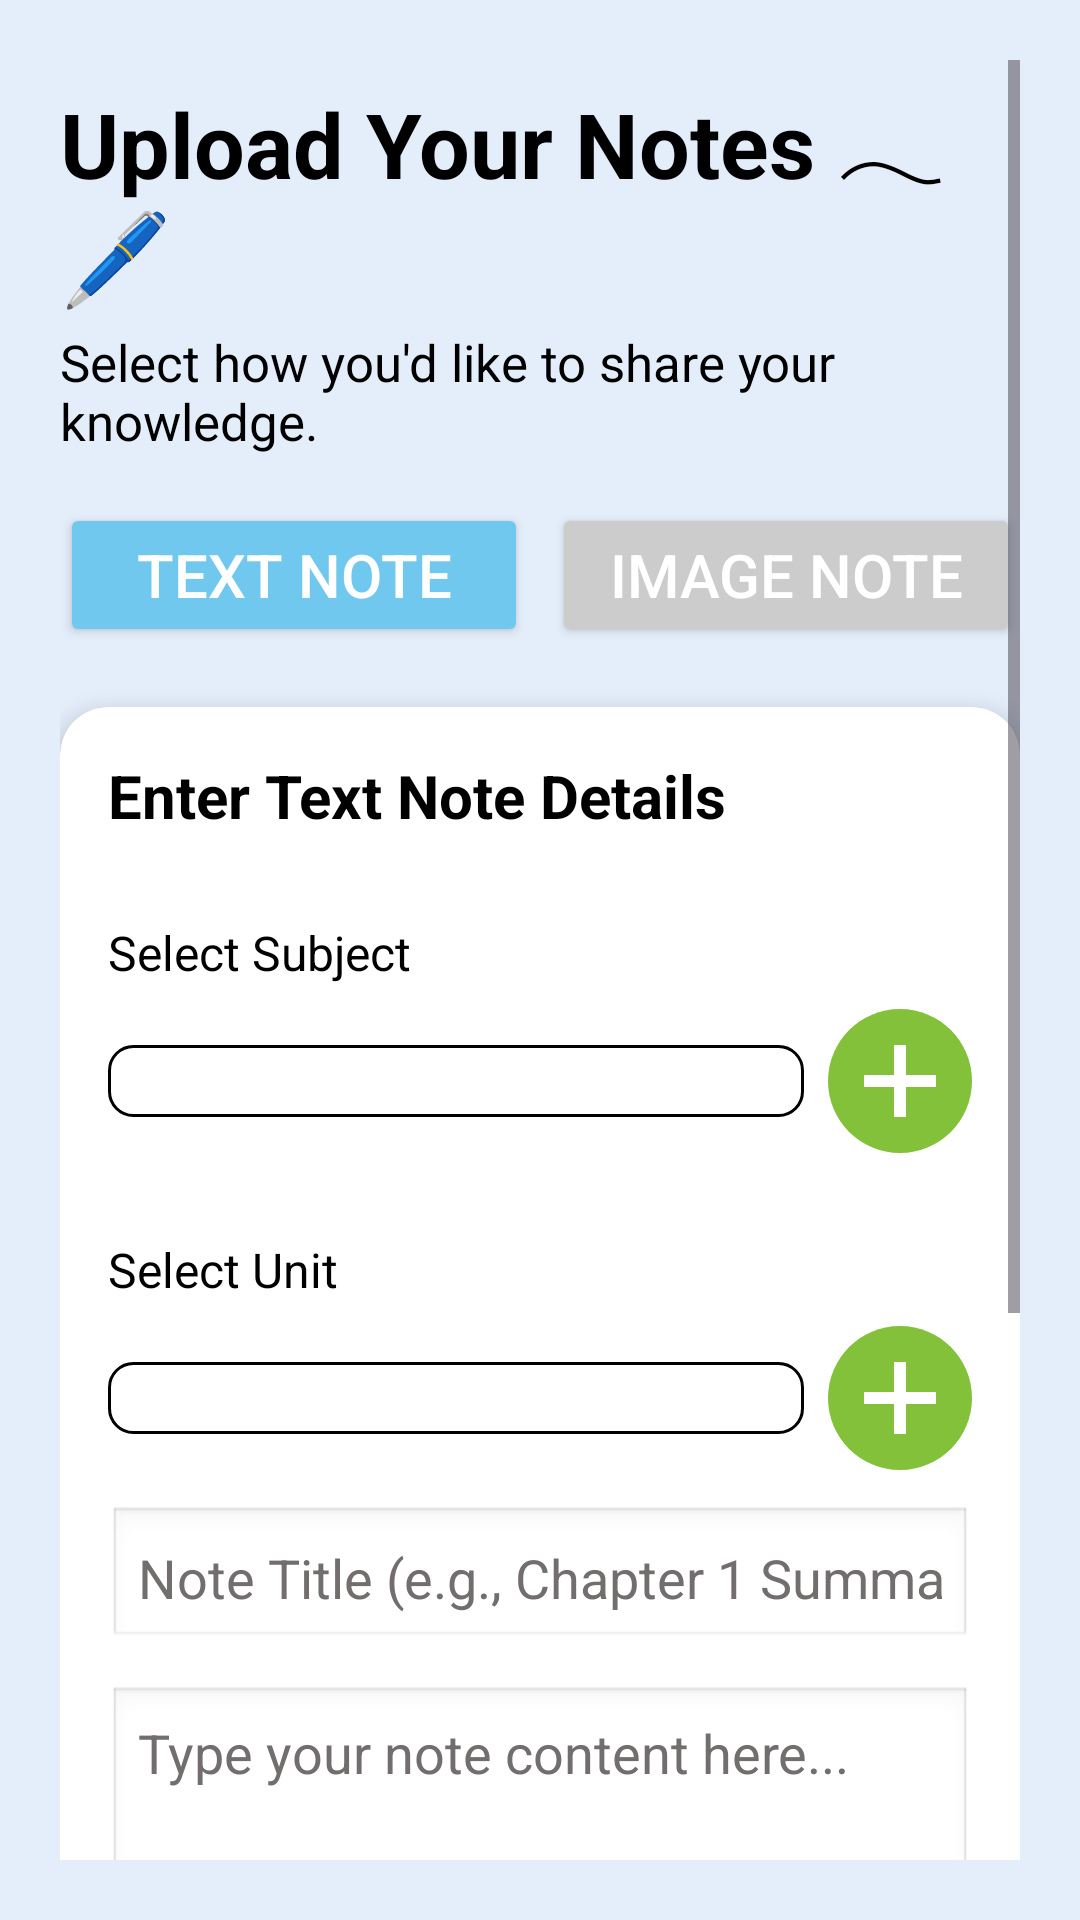

The Android layout XML behind this screen, and the referenced resources:
<!-- AndroidManifest.xml: application theme Theme.ClassLink -->
<!-- res/layout/activity_upload_textnotes.xml -->
<?xml version="1.0" encoding="utf-8"?>
<ScrollView xmlns:android="http://schemas.android.com/apk/res/android"
    xmlns:app="http://schemas.android.com/apk/res-auto"
    android:layout_width="match_parent"
    android:layout_height="match_parent"
    android:padding="20dp"
    xmlns:tools="http://schemas.android.com/tools"
    tools:context=".UploadTextNotesActivity"
    android:background="@color/lightBlue">

    <LinearLayout
        android:layout_width="match_parent"
        android:layout_height="wrap_content"
        android:orientation="vertical">

        <TextView
            android:text="Upload Your Notes 𓂃🖊"
            android:textSize="30sp"
            android:textStyle="bold"
            android:layout_marginBottom="4dp"
            android:textColor="#000000"
            android:layout_width="wrap_content"
            android:layout_height="wrap_content" />

        <TextView
            android:text="Select how you'd like to share your knowledge."
            android:textSize="17sp"
            android:textColor="@color/black"
            android:layout_width="wrap_content"
            android:layout_height="wrap_content"/>

        
        <LinearLayout
            android:layout_width="match_parent"
            android:layout_height="wrap_content"
            android:orientation="horizontal"
            android:layout_marginTop="16dp">

            <Button
                android:layout_height="wrap_content"
                android:id="@+id/textNoteBtn"
                android:layout_width="0dp"
                android:layout_weight="1"
                android:text="Text Note"
                android:textSize="20dp"
                android:backgroundTint="@color/blue"
                android:textColor="#FFFFFF" />

            <Button
                android:layout_height="wrap_content"
                android:id="@+id/imageNoteBtn"
                android:layout_width="0dp"
                android:layout_weight="1"
                android:text="Image Note"
                android:textSize="20dp"
                android:layout_marginStart="8dp"
                android:backgroundTint="#CCCCCC"
                android:textColor="#FFFFFF" />
        </LinearLayout>

        
        <androidx.cardview.widget.CardView
            android:id="@+id/textNoteCard"
            android:layout_width="match_parent"
            android:layout_height="wrap_content"
            android:layout_marginTop="20dp"
            app:cardCornerRadius="16dp"
            app:cardElevation="4dp"
            app:cardBackgroundColor="#FFFFFF">

            <LinearLayout
                android:layout_width="match_parent"
                android:layout_height="wrap_content"
                android:orientation="vertical"
                android:padding="16dp">

                <TextView
                    android:layout_width="match_parent"
                    android:layout_height="wrap_content"
                    android:text="Enter Text Note Details"
                    android:textStyle="bold"
                    android:textSize="20sp"
                    android:textColor="@color/black"
                    android:layout_marginBottom="12dp"/>

                
                <TextView
                    android:id="@+id/subjectLabel"
                    android:layout_width="wrap_content"
                    android:layout_height="wrap_content"
                    android:text="Select Subject"
                    android:textSize="16sp"
                    android:layout_marginTop="16dp"
                    android:textColor="@color/black" />

                
                <LinearLayout
                    android:layout_width="match_parent"
                    android:layout_height="wrap_content"
                    android:orientation="horizontal"
                    android:gravity="center_vertical"
                    android:layout_marginTop="8dp"
                    android:layout_marginBottom="12dp">

                    <Spinner
                        android:id="@+id/subjectSpinner"
                        android:layout_width="match_parent"
                        android:layout_height="wrap_content"
                        android:layout_weight="1"
                        android:background="@drawable/spinner_background"
                        android:padding="12dp"
                        android:textColor="#000000" />

                    <ImageView
                        android:id="@+id/addSubjectBtn"
                        android:background="?attr/selectableItemBackgroundBorderless"
                        android:layout_marginStart="8dp"
                        android:layout_width="48dp"
                        android:layout_height="48dp"
                        android:src="@drawable/ic_add"
                        android:contentDescription="Add Subject"></ImageView>

                    <ImageView
                        android:id="@+id/deleteSubjectBtn"
                        android:background="?attr/selectableItemBackgroundBorderless"
                        android:layout_marginStart="8dp"
                        android:layout_width="48dp"
                        android:layout_height="48dp"
                        android:src="@drawable/ic_delete"
                        android:contentDescription="Delete Subject"
                        android:visibility="gone" />
                </LinearLayout>

                
                <TextView
                    android:id="@+id/unitLabel"
                    android:layout_width="wrap_content"
                    android:layout_height="wrap_content"
                    android:text="Select Unit"
                    android:textSize="16sp"
                    android:layout_marginTop="16dp"
                    android:textColor="@color/black" />

                
                <LinearLayout
                    android:layout_width="match_parent"
                    android:layout_height="wrap_content"
                    android:orientation="horizontal"
                    android:gravity="center_vertical"
                    android:layout_marginTop="8dp"
                    android:layout_marginBottom="12dp"
                    android:textColor="#000000">

                    <Spinner
                        android:id="@+id/unitSpinner"
                        android:layout_width="match_parent"
                        android:layout_height="wrap_content"
                        android:layout_weight="1"
                        android:background="@drawable/spinner_background"
                        android:padding="12dp"
                        android:textColor="#000000"
                        />

                    <ImageView
                        android:id="@+id/addUnitBtn"
                        android:background="?attr/selectableItemBackgroundBorderless"
                        android:layout_marginStart="8dp"
                        android:layout_width="48dp"
                        android:layout_height="48dp"
                        android:textColorHint="@color/black"
                        android:src="@drawable/ic_add"
                        android:contentDescription="Add Unit"></ImageView>

                    <ImageView
                        android:id="@+id/deleteUnitBtn"
                        android:background="?attr/selectableItemBackgroundBorderless"
                        android:layout_marginStart="8dp"
                        android:layout_width="48dp"
                        android:layout_height="48dp"
                        android:src="@drawable/ic_delete"
                        android:contentDescription="Delete Unit"
                        android:visibility="gone" />
                </LinearLayout>


                <EditText
                    android:id="@+id/noteTitleEditText"
                    android:layout_width="match_parent"
                    android:layout_height="wrap_content"
                    android:hint="Note Title (e.g., Chapter 1 Summary)"
                    android:textColorHint="@color/gray"
                    android:inputType="text"
                    android:textColor="@color/black"
                    android:background="@android:drawable/edit_text"
                    android:padding="10dp"/>

                <EditText
                    android:id="@+id/noteDescriptionEditText"
                    android:layout_width="match_parent"
                    android:layout_height="150dp"
                    android:textColor="@color/gray"
                    android:hint="Type your note content here..."
                    android:inputType="textMultiLine"
                    android:gravity="top|start"
                    android:textColorHint="@color/gray"
                    android:maxLength="2000"
                    android:layout_marginTop="12dp"
                    android:padding="10dp"
                    android:background="@android:drawable/edit_text"/>

                
                <TextView
                    android:id="@+id/charCountTextView"
                    android:layout_width="wrap_content"
                    android:layout_height="wrap_content"
                    android:text="0/2000"
                    android:textSize="12sp"
                    android:textColor="#666666"
                    android:layout_marginTop="4dp"
                    android:layout_marginBottom="12dp" />

                
                <EditText
                    android:id="@+id/notePurposeEditText"
                    android:layout_width="match_parent"
                    android:layout_height="wrap_content"
                    android:hint="Tip / Summary (e.g., Only Formulas, Revision)"
                    android:inputType="text"
                    android:textColorHint="@color/gray"
                    android:background="@android:drawable/edit_text"
                    android:padding="10dp"
                    android:textColor="@color/gray"
                    android:layout_marginBottom="12dp" />

                
                <TextView
                    android:id="@+id/readingTimeTextView"
                    android:layout_width="wrap_content"
                    android:layout_height="wrap_content"
                    android:text="Estimated Reading Time: 2-3 mins"
                    android:textSize="14sp"
                    android:textColor="#444444"
                    android:layout_marginBottom="16dp" />

                
                <Button
                    android:id="@+id/submitTextNoteBtn"
                    android:layout_width="match_parent"
                    android:layout_height="wrap_content"
                    android:text="Upload Text Note"
                    android:backgroundTint="@color/yellow"
                    android:textColor="#FFFFFF"
                    android:layout_marginBottom="16dp"/>
            </LinearLayout>
        </androidx.cardview.widget.CardView>
    </LinearLayout>
</ScrollView>
<!-- resources referenced by this layout -->
<resources>
  <color name="black">#000000</color>
  <color name="blue">#71C8EF</color>
  <color name="gray">#F66D6969</color>
  <color name="lightBlue">#E4EEFA</color>
  <color name="yellow">#E4C25E</color>
  <!-- drawable ic_add (drawable) -->
  <?xml version="1.0" encoding="utf-8"?>
  <vector xmlns:android="http://schemas.android.com/apk/res/android"
      android:width="48dp"
      android:height="48dp"
      android:viewportWidth="24"
      android:viewportHeight="24">
  
      
      <path
          android:fillColor="#82C139"
          android:pathData="M12,0
                            C5.37,0 0,5.37 0,12
                            C0,18.63 5.37,24 12,24
                            C18.63,24 24,18.63 24,12
                            C24,5.37 18.63,0 12,0Z" />
  
      
      <path
          android:fillColor="#FFFFFF"
          android:pathData="M13,11V6h-2v5H6v2h5v5h2v-5h5v-2h-5z"/>
  </vector>
  <!-- drawable ic_delete (drawable) -->
  <vector xmlns:android="http://schemas.android.com/apk/res/android"
      android:width="24dp"
      android:height="24dp"
      android:viewportWidth="24.0"
      android:viewportHeight="24.0">
      <path
          android:fillColor="#52331B"
          android:pathData="M6,19c0,1.1 0.9,2 2,2h8c1.1,0 2,-0.9 2,-2V7H6v12zM19,4h-3.5l-1,-1h-5l-1,1H5v2h14V4z"/>
  </vector>
  <!-- drawable spinner_background (drawable) -->
  <?xml version="1.0" encoding="utf-8"?>
  <shape xmlns:android="http://schemas.android.com/apk/res/android"
      android:shape="rectangle">
      <solid android:color="#FFFFFF" />
      <stroke
          android:width="1dp"
          android:color="@color/black" />
      <corners android:radius="8dp" />
  </shape>
  <style name="Theme.ClassLink" parent="Theme.Material3.DayNight.NoActionBar">
          <item name="colorPrimary">@color/purple_500</item>
          <item name="colorPrimaryVariant">@color/lavender</item>
          <item name="colorOnPrimary">@color/white</item>
  
          <item name="colorSecondary">@color/teal_200</item>
          <item name="colorSecondaryVariant">@color/teal_700</item>
          <item name="colorOnSecondary">@color/black</item>
  
          <item name="colorSurface">@color/white</item>
          <item name="colorOnSurface">@color/black</item>
  
          <item name="android:colorBackground">@color/lightBlue</item>
          <item name="colorOnBackground">@color/black</item>
  
          <item name="android:statusBarColor">?attr/colorPrimaryVariant</item>
      </style>
  <color name="purple_500">#6200EE</color>
  <color name="lavender">#BA8AD7</color>
  <color name="white">#FFFFFF</color>
  <color name="teal_200">#03DAC5</color>
  <color name="teal_700">#FF018786</color>
</resources>
